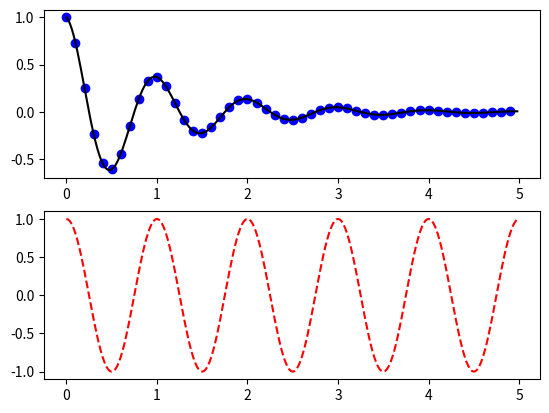
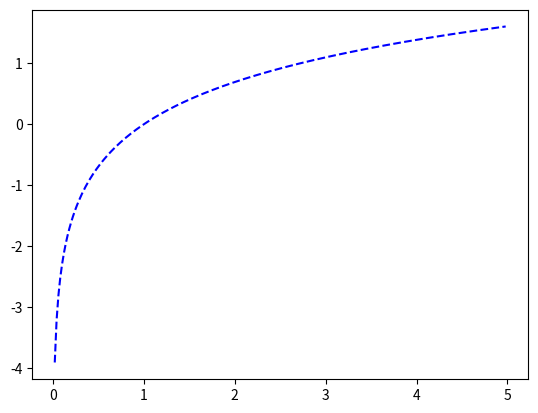

These charts were generated, in order, by the following Python code:
import numpy as np
import matplotlib.pyplot as plt

# 参考： http://blog.csdn.net/lilongsy/article/details/72903339


def f(t):
    return np.exp(-t) * np.cos(2 * np.pi * t)


t1 = np.arange(0.0, 5.0, 0.1)
t2 = np.arange(0.0, 5.0, 0.02)

plt.figure(1)
plt.subplot(211)
plt.plot(t1, f(t1), 'bo', t2, f(t2), 'k')

plt.subplot(212)
plt.plot(t2, np.cos(2 * np.pi * t2), 'r--')

plt.figure(2)                # a second figure
# plt.subplot(211)
plt.plot(t2, np.log(t2), 'b--')

plt.show()
